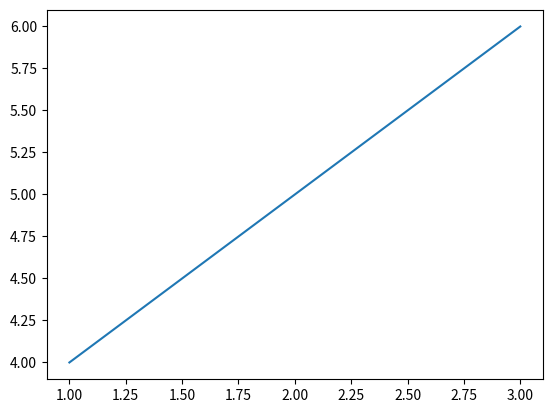
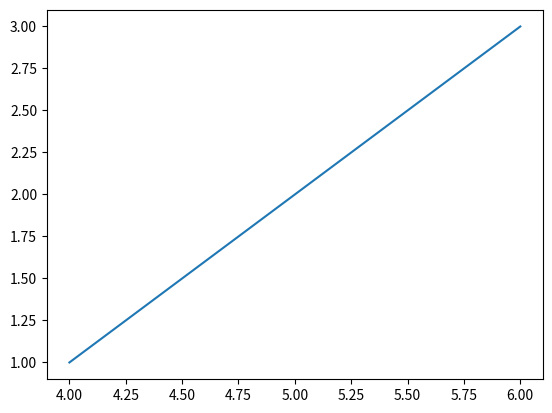

Reproduce these figures in Python, in order.
""" Matplotlib Multiple Figures
https://matplotlib.org/stable/tutorials/introductory/pyplot.html
"""
import matplotlib.pyplot as plt

# Create the first figure
fig1 = plt.figure()

# Plot on the first figure
plt.plot([1, 2, 3], [4, 5, 6])

# Create the second figure
fig2 = plt.figure()

# Plot on the second figure
plt.plot([4, 5, 6], [1, 2, 3])

# Show both figures
plt.show()